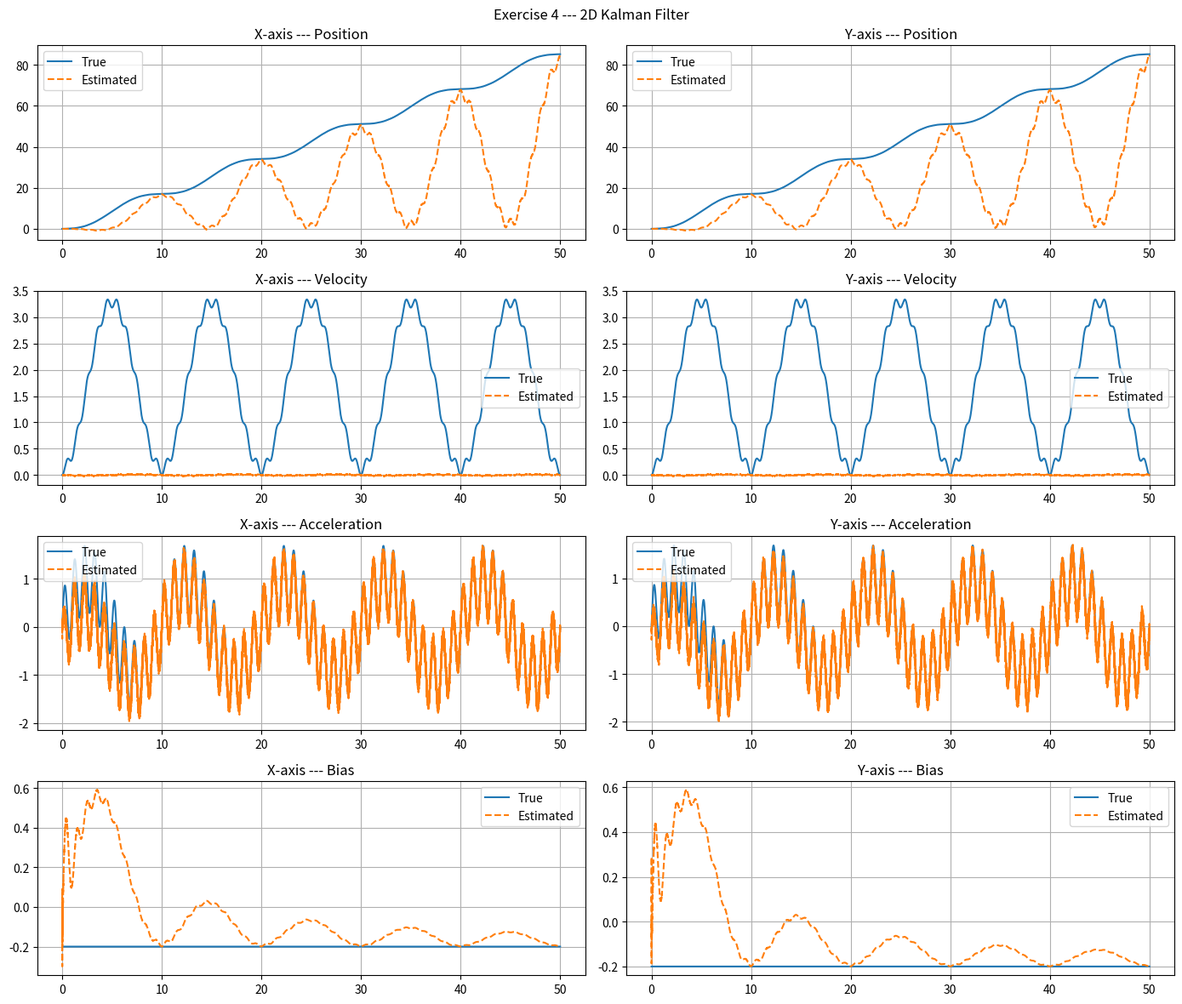

Source code (Python):
import numpy as np
import matplotlib.pyplot as plt

# ===============================
# Parameters
# ===============================
Ts = 0.001
phi = 0.9

# have made the variables indepedent per axis cause the sensors may differ
sigma_wa_x = 0.1;  sigma_wa_y = 0.1
sigma_wb_x = 0;    sigma_wb_y = 0
sigma_v_x  = 0.1;  sigma_v_y  = 0.1

b_true_x = -0.2
b_true_y = -0.2
N = 50000

time = np.arange(N) * Ts

# ===============================
# TRUE SYSTEM
# ===============================

Phi_true_1d = np.array([
    [1, Ts, 0],
    [0, 1,  Ts],
    [0, 0,  0]
])

# Expanded to 6x6 block diagonal for 2D [x, vx, ax, y, vy, ay]
# Off-diagonal zeros: x and y axes evolve independently
Phi_true = np.block([
    [Phi_true_1d, np.zeros((3,3))],
    [np.zeros((3,3)), Phi_true_1d]
])

# Expand to 2x6 for 2D and all variables to each axis
Gamma = np.array([[0, 0],
                  [0, 0],
                  [1, 0],
                  [0, 0],
                  [0, 0],
                  [0, 1]])

# ===============================
# KALMAN FILTER
# ===============================

Phi_kf_1d = np.array([
    [1, Ts, 0,   0],
    [0, 1,  Ts,  0],
    [0, 0,  phi, 0],
    [0, 0,  0,   1]
])

# Expanded to 8x8 block diagonal for 2D [x, vx, ax, bx, y, vy, ay, by]
# Off-diagonal zeros: axes are independent, no cross-axis transition
Phi_kf = np.block([
    [Phi_kf_1d, np.zeros((4,4))],
    [np.zeros((4,4)), Phi_kf_1d]
])

# just the same expanded
Q = np.diag([0, 0, sigma_wa_x**2, sigma_wb_x**2,
             0, 0, sigma_wa_y**2, sigma_wb_y**2])

# Expanded to 2x8: one measurement row per axis
H_kf = np.array([
    [0, 0, 1, 1, 0, 0, 0, 0],
    [0, 0, 0, 0, 0, 0, 1, 1]
])

R = np.diag([sigma_v_x**2, sigma_v_y**2])

# ===============================
# Storage
# ===============================

x_true = np.zeros((6, N))
x_hat  = np.zeros((8, N))
P = np.eye(8)

# ===============================
# Acceleration inputs
# ===============================

w1 = 2*np.pi*0.1
w2 = 2*np.pi*1

a_input_x = np.sin(w1*time) + 0.7*np.sin(w2*time)
a_input_y = np.sin(w1*time) + 0.7*np.sin(w2*time)

# ===============================
# Simulation + KF
# ===============================

for k in range(N-1):

    # ---- True system ----
    x_true[:,k+1] = Phi_true @ x_true[:,k] + Gamma @ np.array([a_input_x[k], a_input_y[k]])


    # ---- Kalman Filter ----

    # Measurement: y = a + b + noise
    y = np.array([
        a_input_x[k] + b_true_x + sigma_v_x * np.random.randn(),
        a_input_y[k] + b_true_y + sigma_v_y * np.random.randn()
    ])

    # PREDICTION STEP, both state and uncertianty covariance given previous samples
    x_pred = Phi_kf @ x_hat[:,k]                #x_hat from previous iteration
    P_pred = Phi_kf @ P @ Phi_kf.T + Q          #P from previoius iteration

    S = H_kf @ P_pred @ H_kf.T + R          # total uncertianty
    K = P_pred @ H_kf.T @ np.linalg.inv(S)  # kalman gain (model uncertianty/total uncerntianty)

    innovation = y - H_kf @ x_pred

    # update for state and covariance
    x_hat[:,k+1] = x_pred + K @ innovation
    P = (np.eye(8) - K @ H_kf) @ P_pred     #joseph form

# ===============================
# Plot Results
# ===============================

fig, axes = plt.subplots(4, 2, figsize=(14, 12))
plt.suptitle("Exercise 4 --- 2D Kalman Filter")

for col, (lbl, a_in, b_tr, ti, hi) in enumerate(zip(
    ['X-axis', 'Y-axis'],
    [a_input_x, a_input_y],
    [b_true_x,  b_true_y],
    [[0,1,2,None], [3,4,5,None]],
    [[0,1,2,3],    [4,5,6,7]]
)):
    for row, title in enumerate(['Position', 'Velocity', 'Acceleration', 'Bias']):
        ax = axes[row, col]
        true_sig = a_in if row == 2 else (b_tr * np.ones(N) if row == 3 else x_true[ti[row],:])
        ax.plot(time, true_sig, label='True')
        ax.plot(time, x_hat[hi[row],:], '--', label='Estimated')
        ax.set_title(f'{lbl} --- {title}')
        ax.legend(); ax.grid()

plt.tight_layout()
plt.show()
